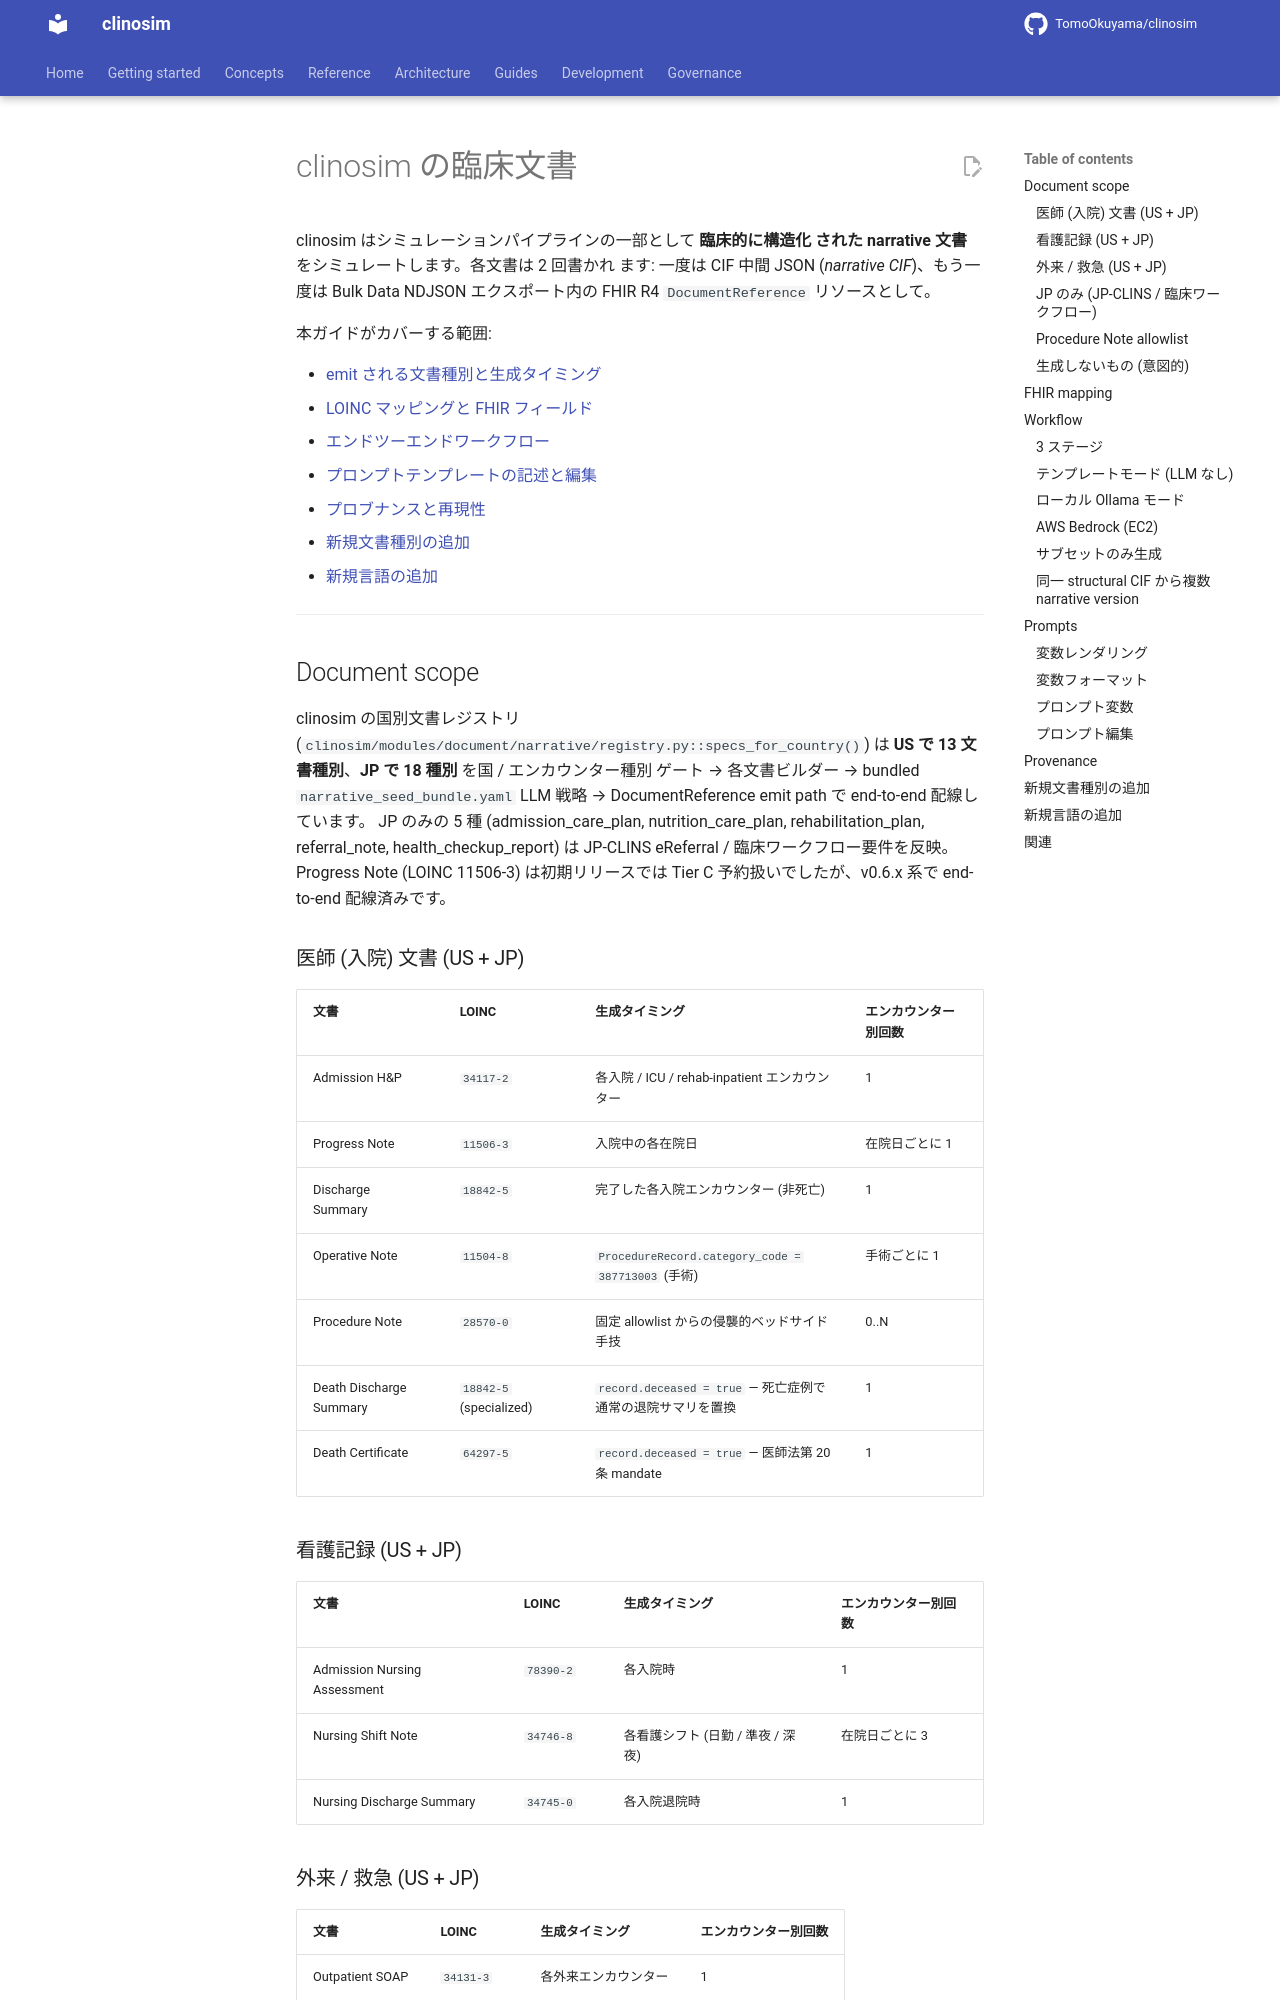

repository: TomoOkuyama/clinosim · page: clinical_documents.ja/index.html · generator: mkdocs

# clinosim の臨床文書

clinosim はシミュレーションパイプラインの一部として **臨床的に構造化
された narrative 文書** をシミュレートします。各文書は 2 回書かれ
ます: 一度は CIF 中間 JSON (*narrative CIF*)、もう一度は Bulk Data
NDJSON エクスポート内の FHIR R4 `DocumentReference` リソースとして。

本ガイドがカバーする範囲:

- [emit される文書種別と生成タイミング](#document-scope)
- [LOINC マッピングと FHIR フィールド](#fhir-mapping)
- [エンドツーエンドワークフロー](#workflow)
- [プロンプトテンプレートの記述と編集](#prompts)
- [プロブナンスと再現性](#provenance)
- [新規文書種別の追加](#新規文書種別の追加)
- [新規言語の追加](#新規言語の追加)

---

## Document scope

clinosim の国別文書レジストリ
(`clinosim/modules/document/narrative/registry.py::specs_for_country()`)
は **US で 13 文書種別**、**JP で 18 種別** を国 / エンカウンター種別
ゲート → 各文書ビルダー → bundled `narrative_seed_bundle.yaml` LLM
戦略 → DocumentReference emit path で end-to-end 配線しています。
JP のみの 5 種 (admission_care_plan, nutrition_care_plan,
rehabilitation_plan, referral_note, health_checkup_report) は JP-CLINS
eReferral / 臨床ワークフロー要件を反映。Progress Note (LOINC 11506-3)
は初期リリースでは Tier C 予約扱いでしたが、v0.6.x 系で end-to-end
配線済みです。

### 医師 (入院) 文書 (US + JP)

| 文書 | LOINC | 生成タイミング | エンカウンター別回数 |
| --- | --- | --- | --- |
| Admission H&P | `34117-2` | 各入院 / ICU / rehab-inpatient エンカウンター | 1 |
| Progress Note | `11506-3` | 入院中の各在院日 | 在院日ごとに 1 |
| Discharge Summary | `18842-5` | 完了した各入院エンカウンター (非死亡) | 1 |
| Operative Note | `11504-8` | `ProcedureRecord.category_code = 387713003` (手術) | 手術ごとに 1 |
| Procedure Note | `28570-0` | 固定 allowlist からの侵襲的ベッドサイド手技 | 0..N |
| Death Discharge Summary | `18842-5` (specialized) | `record.deceased = true` — 死亡症例で通常の退院サマリを置換 | 1 |
| Death Certificate | `64297-5` | `record.deceased = true` — 医師法第 20 条 mandate | 1 |

### 看護記録 (US + JP)

| 文書 | LOINC | 生成タイミング | エンカウンター別回数 |
| --- | --- | --- | --- |
| Admission Nursing Assessment | `78390-2` | 各入院時 | 1 |
| Nursing Shift Note | `34746-8` | 各看護シフト (日勤 / 準夜 / 深夜) | 在院日ごとに 3 |
| Nursing Discharge Summary | `34745-0` | 各入院退院時 | 1 |

### 外来 / 救急 (US + JP)

| 文書 | LOINC | 生成タイミング | エンカウンター別回数 |
| --- | --- | --- | --- |
| Outpatient SOAP | `34131-3` | 各外来エンカウンター | 1 |
| ED Note | `34878-9` | 各救急エンカウンター | 1 |
| ED Triage Note | `54094-8` | 各救急エンカウンター | 1 |

### JP のみ (JP-CLINS / 臨床ワークフロー)

| 文書 | LOINC | 生成タイミング | エンカウンター別回数 |
| --- | --- | --- | --- |
| Admission Care Plan | `18776-5` | JP 各入院時 | 1 |
| Nutrition Care Plan | `80791-7` | JP 入院かつ在院 > 7 日 | 1 |
| Rehabilitation Plan | `34823-5` | JP 入院かつリハビリセッション oder あり | 1 |
| Referral Note | `57133-1` | JP 退院エンカウンターの決定的 20% サブセット (JP-CLINS eReferral) | 1 |
| Health Checkup Report | `53576-5` | JP の各 `checkup` エンカウンター | 1 |
